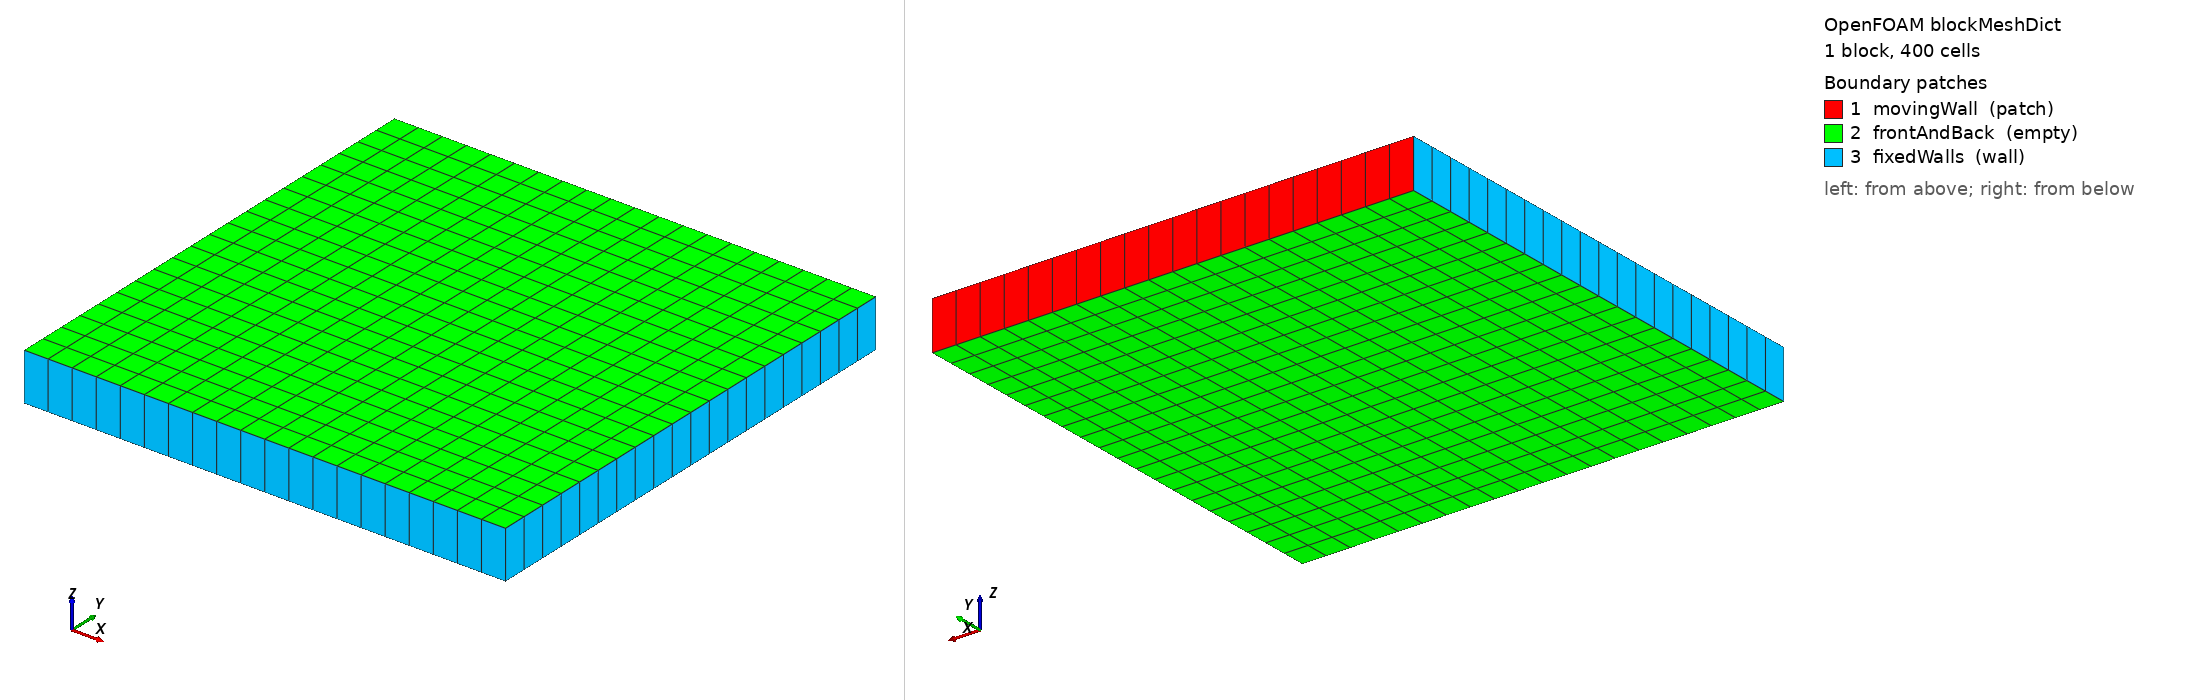

OpenFOAM case: the mesh blockMesh builds from blockMeshDict, 1 block(s), 400 cells. Boundary patches (legend numbers): 1 movingWall (patch), 2 frontAndBack (empty), 3 fixedWalls (wall). Left view from above one corner, right view from below the opposite corner. Boundary conditions: 0 field file(s) under 0/; 0 of 3 drawn patches have an entry in a shipped field file.

=== system/blockMeshDict ===
/*--------------------------------*- C++ -*----------------------------------*\
| =========                 |                                                 |
| \\      /  F ield         | OpenFOAM: The Open Source CFD Toolbox           |
|  \\    /   O peration     | Version:  v2406                                 |
|   \\  /    A nd           | Website:  www.openfoam.com                      |
|    \\/     M anipulation  |                                                 |
\*---------------------------------------------------------------------------*/
FoamFile
{
    version     2.0;
    format      ascii;
    class       dictionary;
    object      blockMeshDict;
}
// * * * * * * * * * * * * * * * * * * * * * * * * * * * * * * * * * * * * * //

scale   1;

xmin 0;
xmax 0.1;
ymin 0;
ymax 0.1;
zmin -0.01;
zmax 0;

deltax 20;
deltay 20;
deltaz 1;

vertices
(
    ($xmin $ymin $zmin)
    ($xmax $ymin $zmin)
    ($xmax $ymax $zmin)
    ($xmin $ymax $zmin)
    ($xmin $ymin $zmax)
    ($xmax $ymin $zmax)
    ($xmax $ymax $zmax)
    ($xmin $ymax $zmax)
);

blocks
(
    hex (0 1 2 3 4 5 6 7) ($deltax $deltay $deltaz) simpleGrading (1 1 1)
);

edges
(

);

boundary
(
    movingWall
    {
        type patch;
        faces
        (
            (7 6 2 3)
        );
    }

    frontAndBack
    {
        type empty;
        faces
        (
            (4 5 6 7)
            (1 0 3 2)
        );
    }

    fixedWalls
    {
        type wall;
        faces
        (
            (0 1 5 4)
            (6 5 1 2)
            (0 4 7 3)
        );
    }

);

mergePatchPairs
(
);


// ************************************************************************* //
